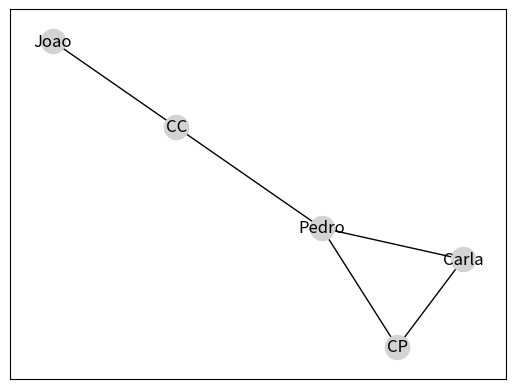

Generate this figure with matplotlib:
# Importa as bibliotecas necessárias
import networkx as nx
import matplotlib.pyplot as plt


# Classe para visualização e manipulação de grafos
class VisualizacaoGrafo:

    # Inicializador da classe
    def __init__(self):
        # Lista que armazenará as arestas (ligações entre nós)
        self.visual = []

    # Método para adicionar uma aresta entre dois vértices (nós)
    def adicionaAresta(self, a, b):
        """
        Adiciona uma ligação (aresta) entre os nós 'a' e 'b'.
        """
        temp = [a, b]
        self.visual.append(temp)

    # Método para desenhar o grafo com o NetworkX
    def desenhar(self):
        """
        Cria o grafo com as arestas adicionadas e exibe sua visualização.
        """
        G = nx.Graph()  # Cria o objeto grafo
        G.add_edges_from(self.visual)  # Adiciona todas as arestas
        # Desenha o grafo: nós em cinza claro, bordas em preto
        nx.draw_networkx(G, node_color='lightgrey', edge_color='black')
        plt.show()


# -------------------- TESTES --------------------

# Cria uma instância da classe
grafo = VisualizacaoGrafo()

# Adiciona arestas representando relações
grafo.adicionaAresta('Pedro', 'CP')
grafo.adicionaAresta('Pedro', 'Carla')
grafo.adicionaAresta('Carla', 'CP')
grafo.adicionaAresta('Pedro', 'CC')
grafo.adicionaAresta('Joao', 'CC')

# Teste 1: verificar se as arestas foram adicionadas
print("Arestas armazenadas:", grafo.visual)

# Teste 2: verificar se o número de arestas está correto
assert len(grafo.visual) == 5, "Erro: número de arestas diferente do esperado!"

# Teste 3: verificar se uma aresta específica existe
assert ['Pedro', 'Carla'] in grafo.visual or ['Carla', 'Pedro'] in grafo.visual, \
    "Erro: a aresta Pedro-Carla não foi adicionada corretamente!"

print("Todos os testes passaram com sucesso!")

# Exibe o grafo
grafo.desenhar()


'''
Nesse exemplo, a classe visualizacaoGrafo é utilizada para construir um grafo 
que ilustra as relações entre pessoas (Pedro, Carla, João) e suas contas 
(CP - Conta Poupança, CC - Conta Corrente). 
A lista visual armazena as arestas do grafo, onde cada aresta é 
uma relação entre dois vértices (por exemplo, uma pessoa e uma conta ou 
relações entre pessoas).

Após adicionar as arestas desejadas utilizando o método adicionaAresta, 
o método desenhar cria uma instância de um grafo com a biblioteca NetworkX, 
adiciona as arestas a partir da lista visual e, finalmente, desenha o grafo na 
tela utilizando a função draw_networkx da NetworkX, com a cor dos nós definida 
como cinza claro para melhor visualização.

Esse script é um exemplo prático de como representar e visualizar relações complexas 
de forma intuitiva e visual com grafos em Python.

A Figura 3 exibe o grafo gerado a partir das arestas definidas anteriormente. 
O layout dos vértices e das arestas varia automaticamente pelo software para 
prevenir sobreposições e garantir uma visualização clara. Calcular esses posicionamentos 
é uma tarefa complexa que requer expertise em computação gráfica, justificando 
o uso de bibliotecas como a NetworkX. Notavelmente, na construção do grafo, 
não especificamos parâmetros de posicionamento, evidenciando a capacidade da biblioteca 
de organizar os elementos do grafo de forma autônoma.

'''
